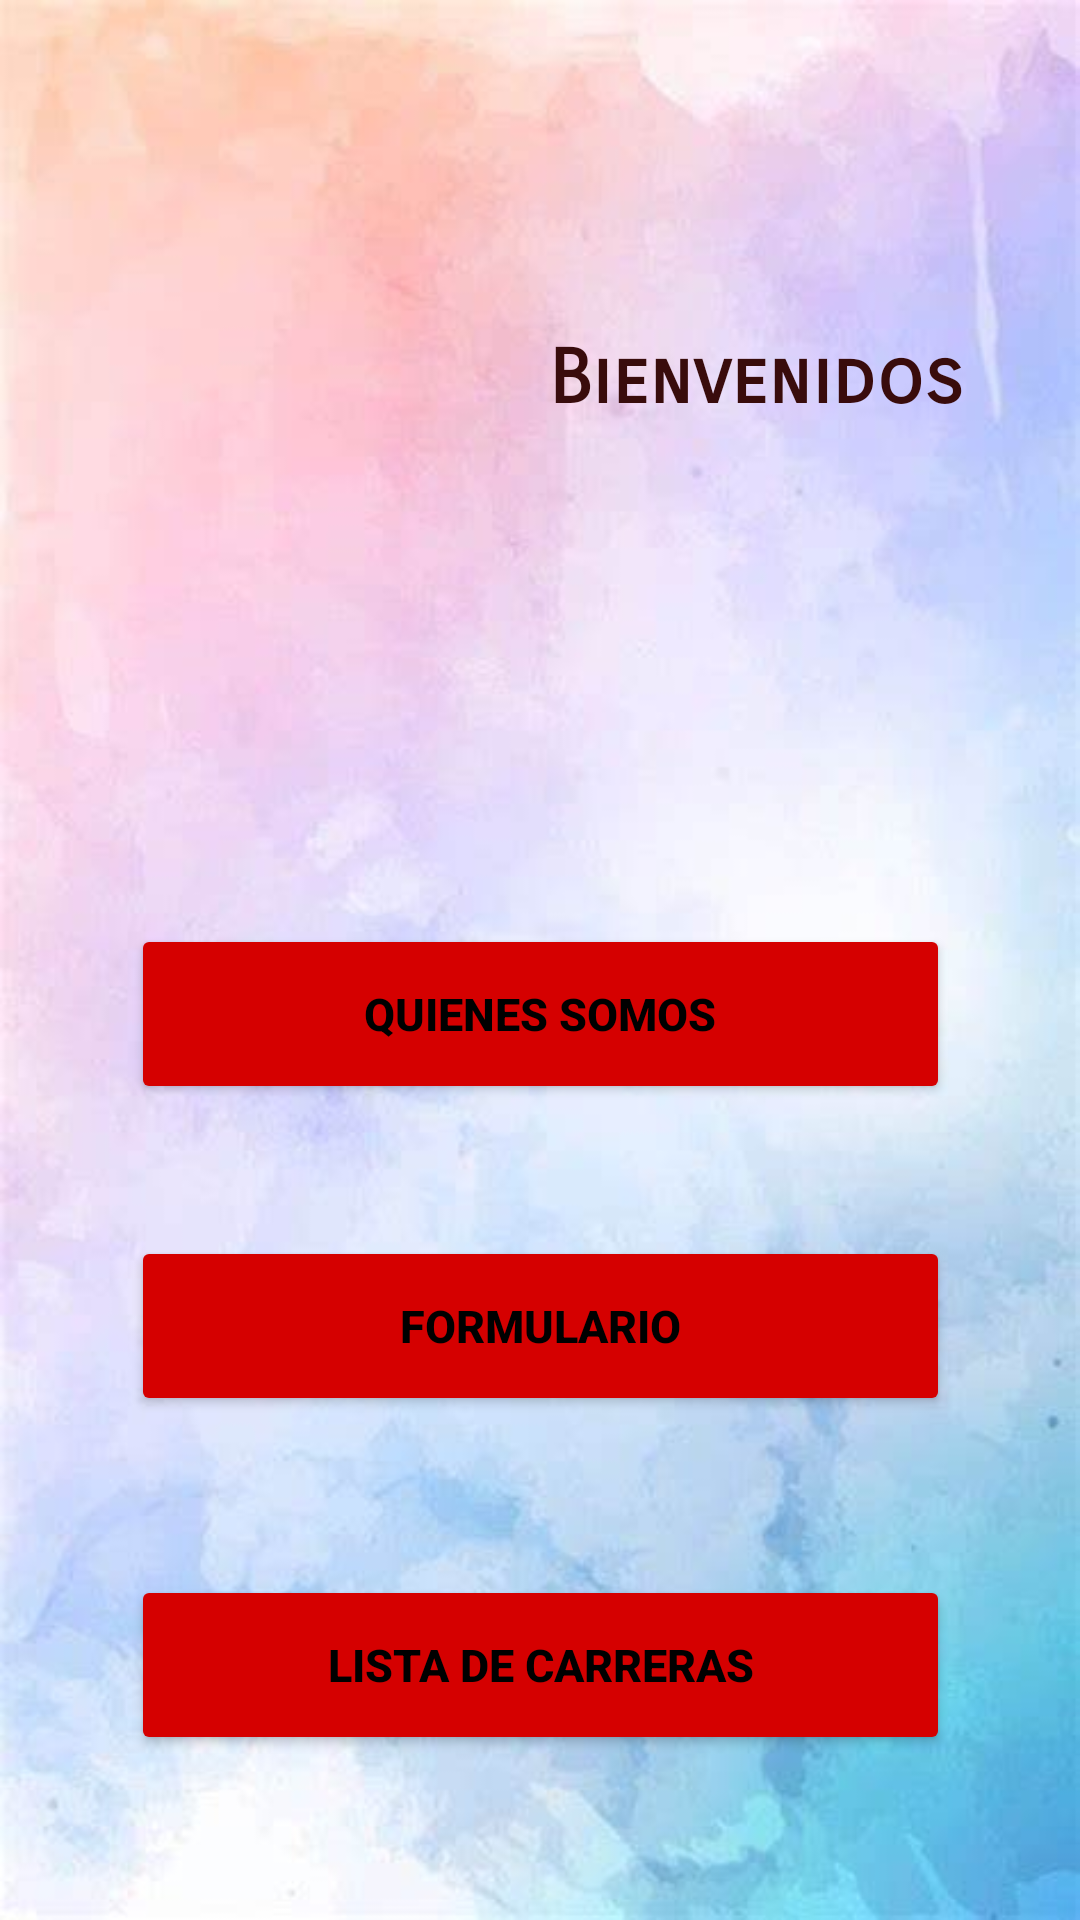

Layout XML and referenced resources for this Android screen:
<!-- AndroidManifest.xml: application theme Theme.P1_CM -->
<!-- res/layout/activity_main.xml -->
<?xml version="1.0" encoding="utf-8"?>
<androidx.constraintlayout.widget.ConstraintLayout xmlns:android="http://schemas.android.com/apk/res/android"
    xmlns:app="http://schemas.android.com/apk/res-auto"
    xmlns:tools="http://schemas.android.com/tools"
    android:layout_width="match_parent"
    android:layout_height="match_parent"
    tools:context=".MainActivity"
    android:background="@drawable/fondo">

    <TextView
        android:id="@+id/textView"
        android:layout_width="wrap_content"
        android:layout_height="wrap_content"
        android:text="@string/welcome"
        android:textColor="#390C0C"
        android:textSize="25sp"
        app:fontFamily="sans-serif-smallcaps"
        app:layout_constraintBottom_toBottomOf="parent"
        app:layout_constraintEnd_toEndOf="parent"
        app:layout_constraintHorizontal_bias="0.825"
        app:layout_constraintStart_toStartOf="parent"
        app:layout_constraintTop_toTopOf="parent"
        app:layout_constraintVertical_bias="0.182"
        android:textStyle="bold"/>

    <ImageView
        android:id="@+id/imageView"
        android:layout_width="156dp"
        android:layout_height="142dp"
        android:contentDescription="@string/name_logo"
        app:layout_constraintBottom_toBottomOf="parent"
        app:layout_constraintEnd_toEndOf="parent"
        app:layout_constraintHorizontal_bias="0.172"
        app:layout_constraintStart_toStartOf="parent"
        app:layout_constraintTop_toTopOf="parent"
        app:layout_constraintVertical_bias="0.127"
        app:srcCompat="@drawable/logosplash" />

    <Button
        android:id="@+id/button1"
        android:layout_width="273dp"
        android:layout_height="60dp"
        android:layout_marginTop="308dp"
        android:text="@string/opt1"
        android:textColor="@color/black"
        android:textSize="15sp"
        android:textStyle="bold"
        app:backgroundTint="@color/from"
        app:layout_constraintEnd_toEndOf="parent"
        app:layout_constraintStart_toStartOf="parent"
        app:layout_constraintTop_toTopOf="parent" />

    <Button
        android:id="@+id/button2"
        android:layout_width="273dp"
        android:layout_height="60dp"
        android:layout_marginTop="44dp"
        android:text="@string/opt2"
        android:textColor="@color/black"
        android:textSize="15sp"
        android:textStyle="bold"
        app:backgroundTint="@color/from"
        app:layout_constraintEnd_toEndOf="parent"
        app:layout_constraintStart_toStartOf="parent"
        app:layout_constraintTop_toBottomOf="@+id/button1" />

    <Button
        android:id="@+id/button3"
        android:layout_width="273dp"
        android:layout_height="60dp"
        android:layout_marginTop="53dp"
        android:text="@string/opt3"
        android:textColor="@color/black"
        android:textSize="15sp"
        android:textStyle="bold"
        app:backgroundTint="@color/from"
        app:layout_constraintBottom_toBottomOf="parent"
        app:layout_constraintEnd_toEndOf="parent"
        app:layout_constraintStart_toStartOf="parent"
        app:layout_constraintTop_toBottomOf="@+id/button2"
        app:layout_constraintVertical_bias="0.0" />

</androidx.constraintlayout.widget.ConstraintLayout>
<!-- resources referenced by this layout -->
<resources>
  <color name="black">#FF000000</color>
  <color name="from">#D50000</color>
  <!-- drawable fondo: jpeg bitmap (drawable, 21846 bytes) -->
  <string name="name_logo">FOX APP TECHNOLOGY</string>
  <string name="opt1">Quienes Somos</string>
  <string name="opt2">Formulario</string>
  <string name="opt3">Lista de carreras</string>
  <string name="welcome">Bienvenidos</string>
  <style name="Theme.P1_CM" parent="Theme.MaterialComponents.DayNight.DarkActionBar">
          
          <item name="colorPrimary">@color/purple_500</item>
          <item name="colorPrimaryVariant">@color/purple_700</item>
          <item name="colorOnPrimary">@color/white</item>
          
          <item name="colorSecondary">@color/teal_200</item>
          <item name="colorSecondaryVariant">@color/teal_700</item>
          <item name="colorOnSecondary">@color/black</item>
          
          <item name="android:statusBarColor">?attr/colorPrimaryVariant</item>
          
      </style>
  <color name="purple_500">#FF6200EE</color>
  <color name="purple_700">#FF3700B3</color>
  <color name="white">#FFFFFFFF</color>
  <color name="teal_200">#FF03DAC5</color>
  <color name="teal_700">#FF018786</color>
</resources>
